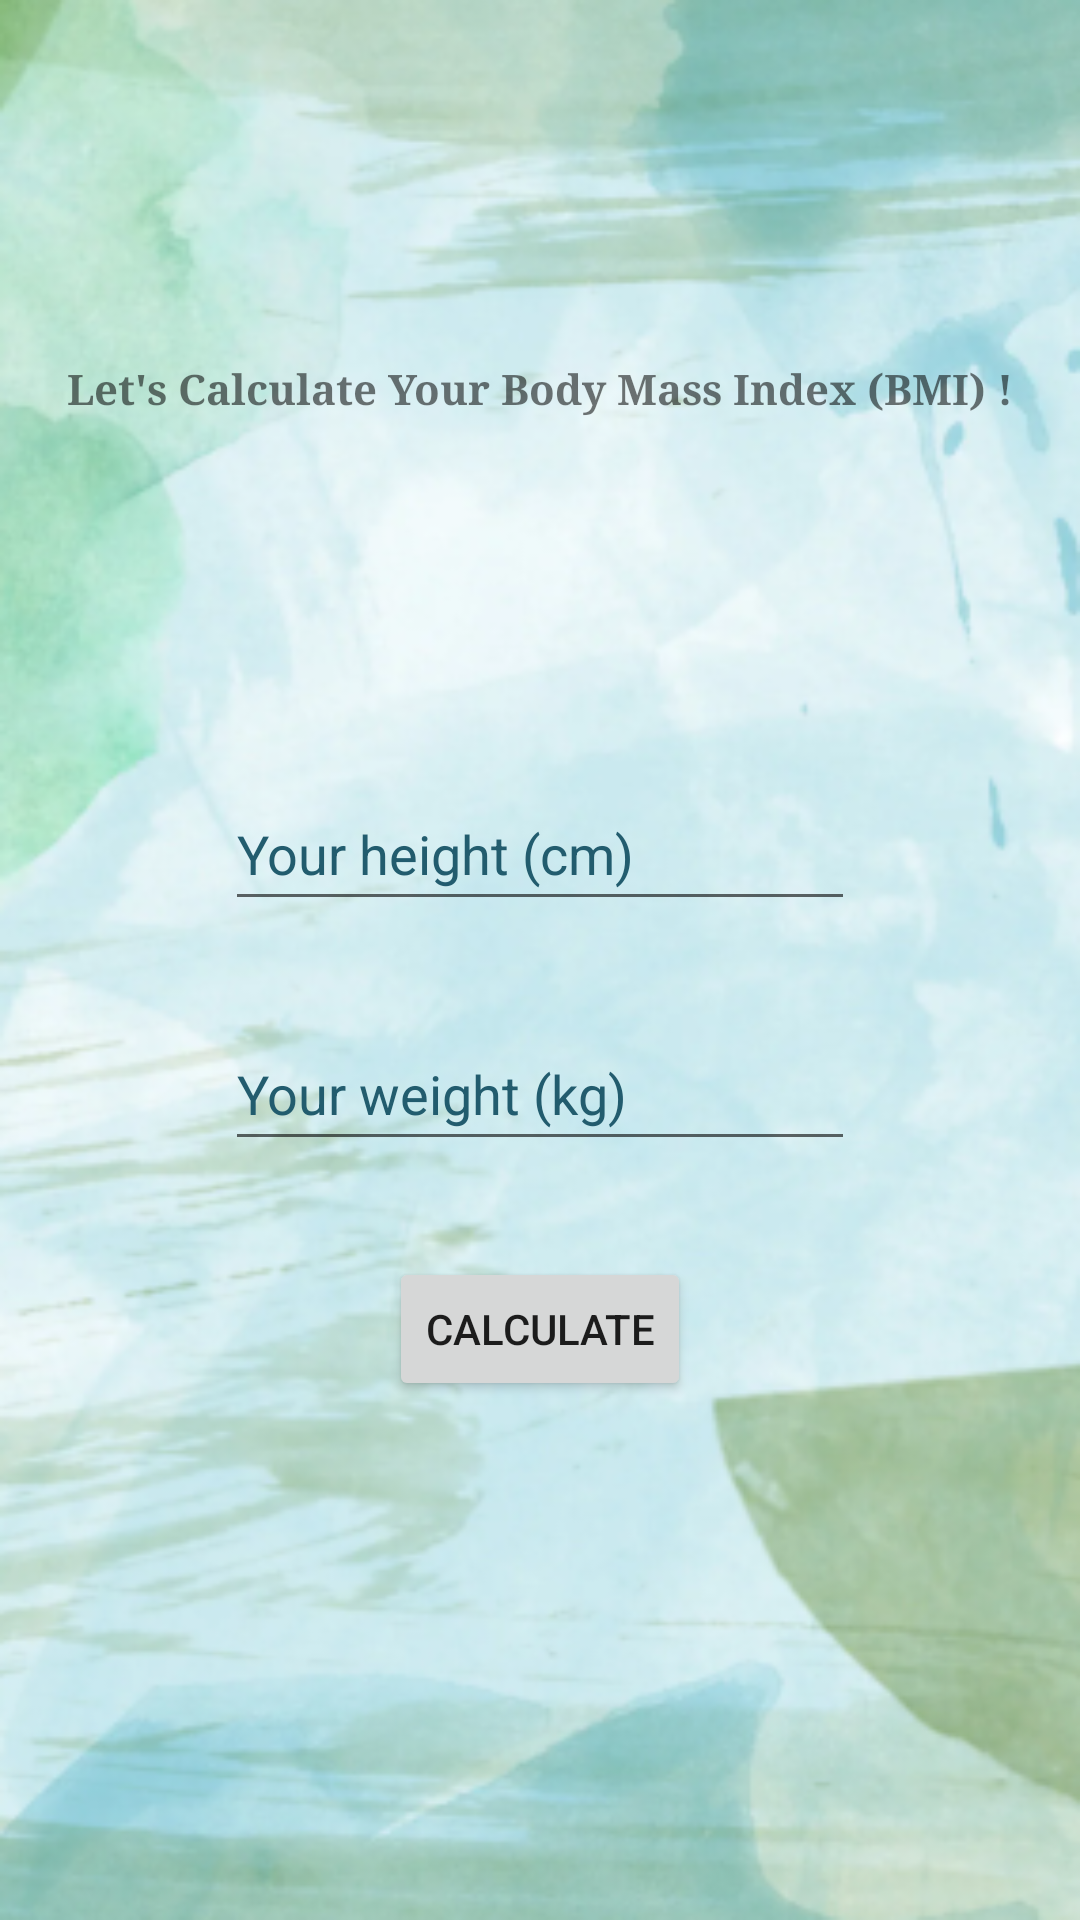

Layout XML and referenced resources for this Android screen:
<!-- AndroidManifest.xml: application theme Theme.NutriTrack -->
<!-- res/layout/activity_calculate_bmi.xml -->
<?xml version="1.0" encoding="utf-8"?>
<androidx.constraintlayout.widget.ConstraintLayout xmlns:android="http://schemas.android.com/apk/res/android"
    xmlns:app="http://schemas.android.com/apk/res-auto"
    xmlns:tools="http://schemas.android.com/tools"
    android:layout_width="match_parent"
    android:layout_height="match_parent"
    tools:context=".activities.CalculateBMIActivity"
    android:background="@drawable/background2">


    <TextView
        android:id="@+id/calculatebmi_text"
        android:layout_width="wrap_content"
        android:layout_height="wrap_content"
        android:layout_marginTop="120dp"
        android:text="Let's Calculate Your Body Mass Index (BMI) !"
        android:fontFamily="serif"
        android:textStyle="bold"
        app:layout_constraintEnd_toEndOf="parent"
        app:layout_constraintStart_toStartOf="parent"
        app:layout_constraintTop_toTopOf="parent" />

    <EditText
        android:id="@+id/calculatebmi_height"
        android:layout_width="wrap_content"
        android:layout_height="wrap_content"
        android:layout_marginTop="120dp"
        android:ems="10"
        android:hint="Your height (cm)"
        android:inputType="number"
        android:minHeight="48dp"
        android:textColorHint="#225C6E"
        app:layout_constraintEnd_toEndOf="parent"
        app:layout_constraintStart_toStartOf="parent"
        app:layout_constraintTop_toBottomOf="@+id/calculatebmi_text" />

    <EditText
        android:id="@+id/calculatebmi_weight"
        android:layout_width="wrap_content"
        android:layout_height="wrap_content"
        android:layout_marginTop="32dp"
        android:ems="10"
        android:hint="Your weight (kg)"
        android:inputType="numberDecimal"
        android:minHeight="48dp"
        android:textColorHint="#225C6E"
        app:layout_constraintEnd_toEndOf="parent"
        app:layout_constraintStart_toStartOf="parent"
        app:layout_constraintTop_toBottomOf="@+id/calculatebmi_height" />

    <Button
        android:id="@+id/button"
        android:layout_width="wrap_content"
        android:layout_height="wrap_content"
        android:layout_marginTop="32dp"
        android:text="Calculate"
        app:layout_constraintEnd_toEndOf="parent"
        app:layout_constraintStart_toStartOf="parent"
        app:layout_constraintTop_toBottomOf="@+id/calculatebmi_weight" />
</androidx.constraintlayout.widget.ConstraintLayout>
<!-- resources referenced by this layout -->
<resources>
  <!-- drawable background2: png bitmap (drawable-v24, 210875 bytes) -->
  <style name="Theme.NutriTrack" parent="Theme.MaterialComponents.DayNight.DarkActionBar">
          
  
  
  
          
  
  
  
          
          <item name="android:statusBarColor">?attr/colorPrimaryVariant</item>
          
  
          
          <item name="colorPrimary">@color/green_blue</item>
          <item name="colorPrimaryVariant">@color/green_medium</item>
          <item name="colorOnPrimary">@color/white</item>
  
  
          
          <item name="colorSecondary">@color/blue_mid</item>
          <item name="colorSecondaryVariant">@color/blue_light</item>
          <item name="colorOnSecondary">@color/black</item>
      </style>
  <color name="green_blue">#94c7c0</color>
  <color name="green_medium">#a4c7a5</color>
  <color name="white">#FFFFFFFF</color>
  <color name="blue_mid">#cbe9ed</color>
  <color name="blue_light">#e0f2f5</color>
  <color name="black">#FF000000</color>
</resources>
